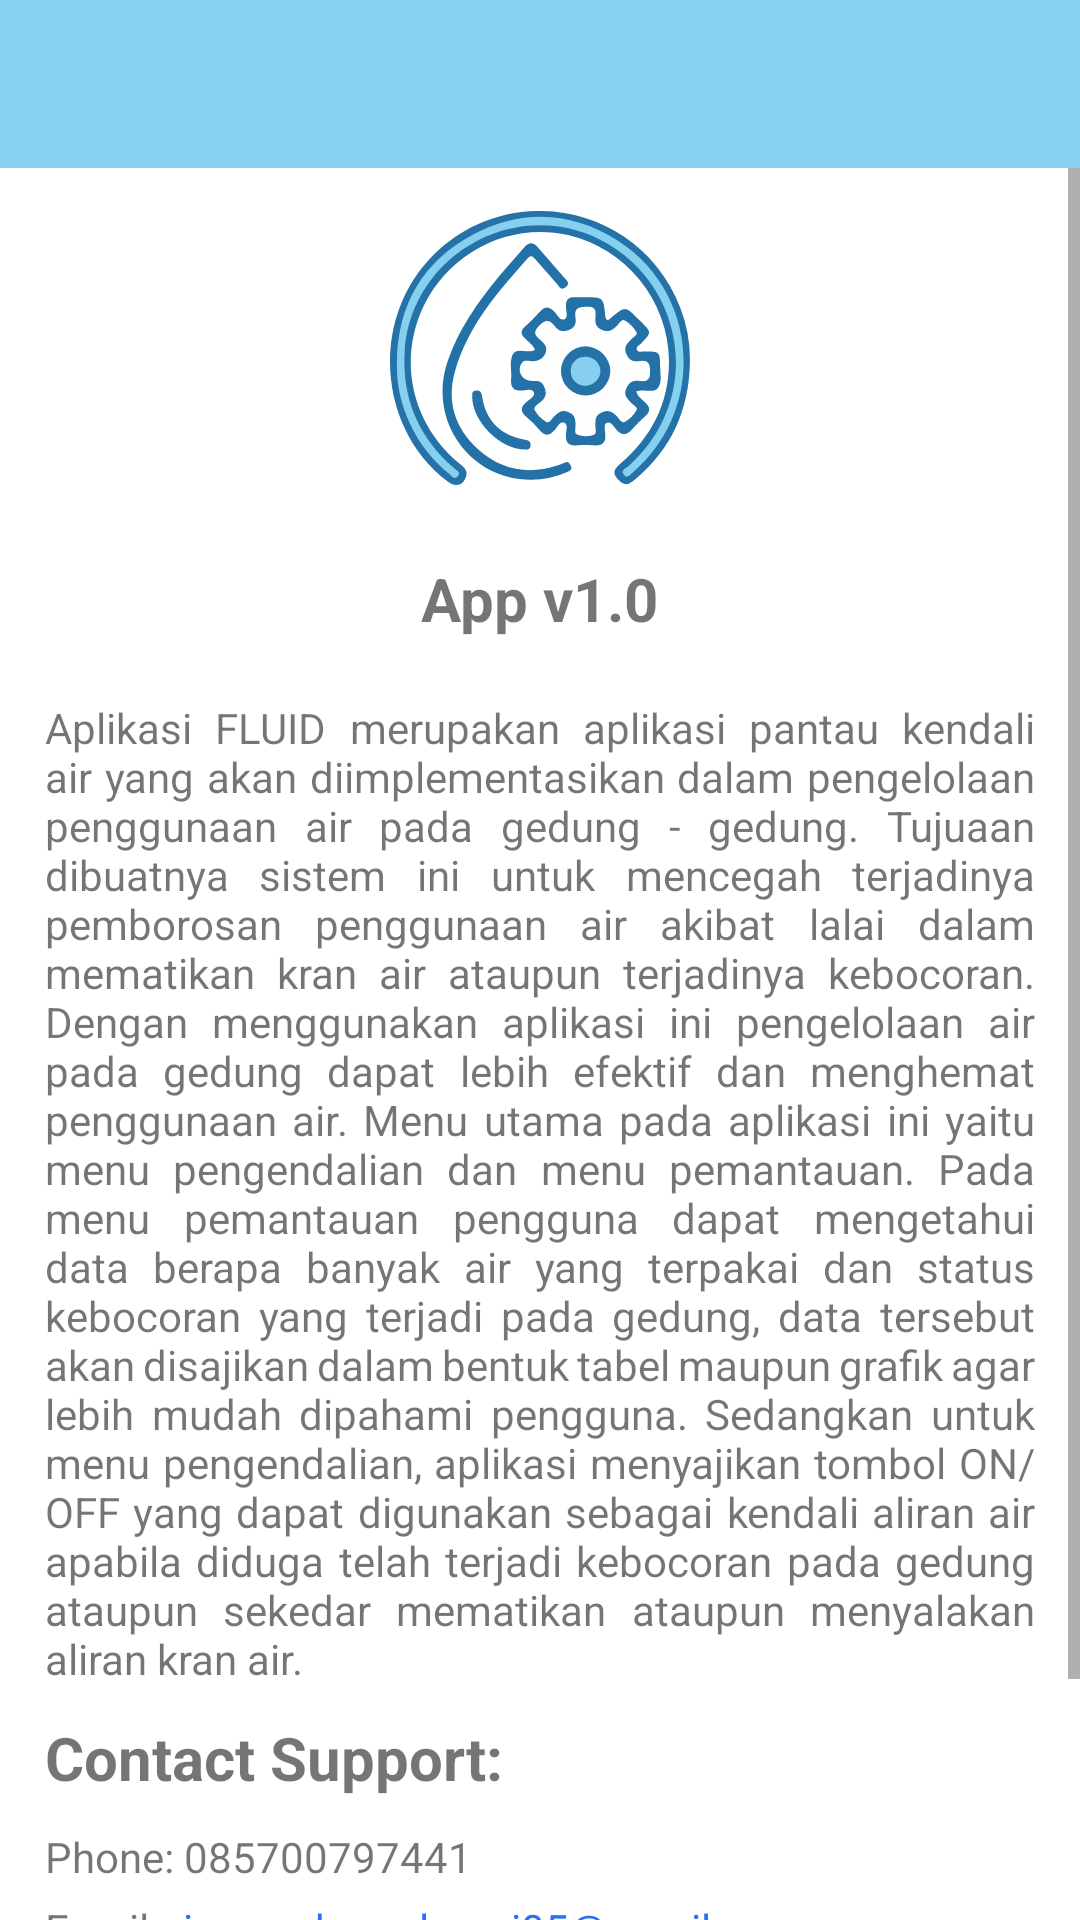

Android layout source for this screen:
<!-- AndroidManifest.xml: application theme Theme.Aplikasiku -->
<!-- res/layout/activity_tentang.xml -->
<?xml version="1.0" encoding="utf-8"?>
<LinearLayout
    xmlns:android="http://schemas.android.com/apk/res/android"
    xmlns:app="http://schemas.android.com/apk/res-auto"
    xmlns:tools="http://schemas.android.com/tools"
    android:layout_width="match_parent"
    android:layout_height="match_parent"
    android:orientation="vertical"
    tools:context=".activity.Tentang">

    <android.widget.Toolbar
        android:id="@+id/toolbar"
        android:layout_width="match_parent"
        android:layout_height="wrap_content"
        android:background="?attr/colorAccent"
        android:minHeight="?attr/actionBarSize"
        app:theme="@style/ThemeOverlay.AppCompat.Dark" />

    <LinearLayout
        android:layout_width="wrap_content"
        android:layout_height="match_parent"
        android:layout_gravity="center"
        android:orientation="horizontal">

        <ScrollView
            android:layout_width="match_parent"
            android:layout_height="wrap_content">

        <LinearLayout
            android:layout_width="wrap_content"
            android:layout_height="wrap_content"
            android:orientation="vertical">

            <ImageView
                android:id="@+id/logo"
                android:layout_margin="10dp"
                android:layout_width="100dp"
                android:layout_height="100dp" 
                android:layout_gravity="center"
                android:src="@drawable/ic_dashboard" />
            <TextView
                android:layout_width="wrap_content"
                android:layout_height="wrap_content"
                android:layout_gravity="center"
                android:layout_margin="10dp"
                android:text="App v1.0"
                android:textSize="20dp"
                android:textStyle="bold" />

            <TextView
                android:layout_width="wrap_content"
                android:layout_height="wrap_content"
                android:layout_marginTop="10dp"
                android:layout_marginLeft="15dp"
                android:layout_marginRight="15dp"
                android:gravity="fill_vertical"
                android:justificationMode="inter_word"
                android:text="@string/tentang"/>
            <TextView
                android:layout_width="wrap_content"
                android:layout_height="wrap_content"
                android:layout_marginTop="10dp"
                android:layout_marginLeft="15dp"
                android:text="Contact Support: "
                android:textSize="20dp"
                android:textStyle="bold" />

            <TextView
                android:layout_width="wrap_content"
                android:layout_height="wrap_content"
                android:layout_marginLeft="15dp"
                android:layout_marginTop="10dp"
                android:autoLink="phone"
                android:linksClickable="true"
                android:textColorLink="#2D70F3"
                android:text="Phone: 085700797441" />

            <TextView
                android:id="@+id/textemail"
                android:layout_width="wrap_content"
                android:layout_height="wrap_content"
                android:layout_marginLeft="15dp"
                android:layout_marginTop="5dp"
                android:autoLink="email"
                android:linksClickable="true"
                android:textColorLink="#2D70F3"
                android:text="Email: rizwanakumalasari05@gmail.com" />

            <TextView
                android:layout_width="wrap_content"
                android:layout_height="wrap_content"
                android:layout_marginLeft="15dp"
                android:layout_marginTop="15dp"
                android:text="Web Version: "
                android:textSize="20dp"
                android:textStyle="bold" />

            <TextView
                android:id="@+id/textweb"
                android:layout_width="wrap_content"
                android:layout_height="wrap_content"
                android:text="pantaukendaliair.com"
                android:autoLink="web"
                android:linksClickable="true"
                android:textColorLink="#2D70F3"
                android:layout_marginTop="10dp"
                android:layout_marginBottom="10dp"
                android:layout_marginLeft="15dp"/>

        </LinearLayout>
        </ScrollView>
    </LinearLayout>

</LinearLayout>
<!-- resources referenced by this layout -->
<resources>
  <!-- drawable ic_dashboard: vector/xml drawable (drawable, 4661 chars, omitted) -->
  <string name="tentang">Aplikasi FLUID merupakan aplikasi pantau kendali air yang akan diimplementasikan dalam pengelolaan penggunaan air pada gedung - gedung. Tujuaan dibuatnya sistem ini untuk mencegah terjadinya pemborosan penggunaan air akibat lalai dalam mematikan kran air ataupun terjadinya kebocoran. Dengan menggunakan aplikasi ini pengelolaan air pada gedung dapat lebih efektif dan menghemat penggunaan air.  Menu utama pada aplikasi ini yaitu menu pengendalian dan menu pemantauan. Pada menu pemantauan pengguna dapat mengetahui data berapa banyak air yang terpakai dan status kebocoran yang terjadi pada gedung, data tersebut akan disajikan dalam bentuk tabel maupun grafik agar lebih mudah dipahami pengguna.  Sedangkan untuk menu pengendalian, aplikasi  menyajikan tombol ON/OFF yang dapat digunakan sebagai kendali aliran air apabila diduga telah terjadi kebocoran pada gedung ataupun sekedar mematikan ataupun menyalakan aliran kran air.</string>
  <style name="Theme.Aplikasiku" parent="Theme.MaterialComponents.Light.NoActionBar">
          
          <item name="colorPrimary">@color/blue_200</item>
          <item name="colorPrimaryVariant">#87D2F3</item>
          <item name="colorOnPrimary">@color/white</item>
          
          <item name="colorSecondary">@color/teal_200</item>
          <item name="colorSecondaryVariant">@color/teal_700</item>
          <item name="colorOnSecondary">@color/black</item>
          
          <item name="android:statusBarColor" tools:targetApi="l">?attr/colorPrimaryVariant</item>
          
      </style>
  <color name="blue_200">#87D2F3</color>
  <color name="white">#FFFFFFFF</color>
  <color name="teal_200">#87D2F3</color>
  <color name="teal_700">#FF018786</color>
  <color name="black">#FF000000</color>
</resources>
